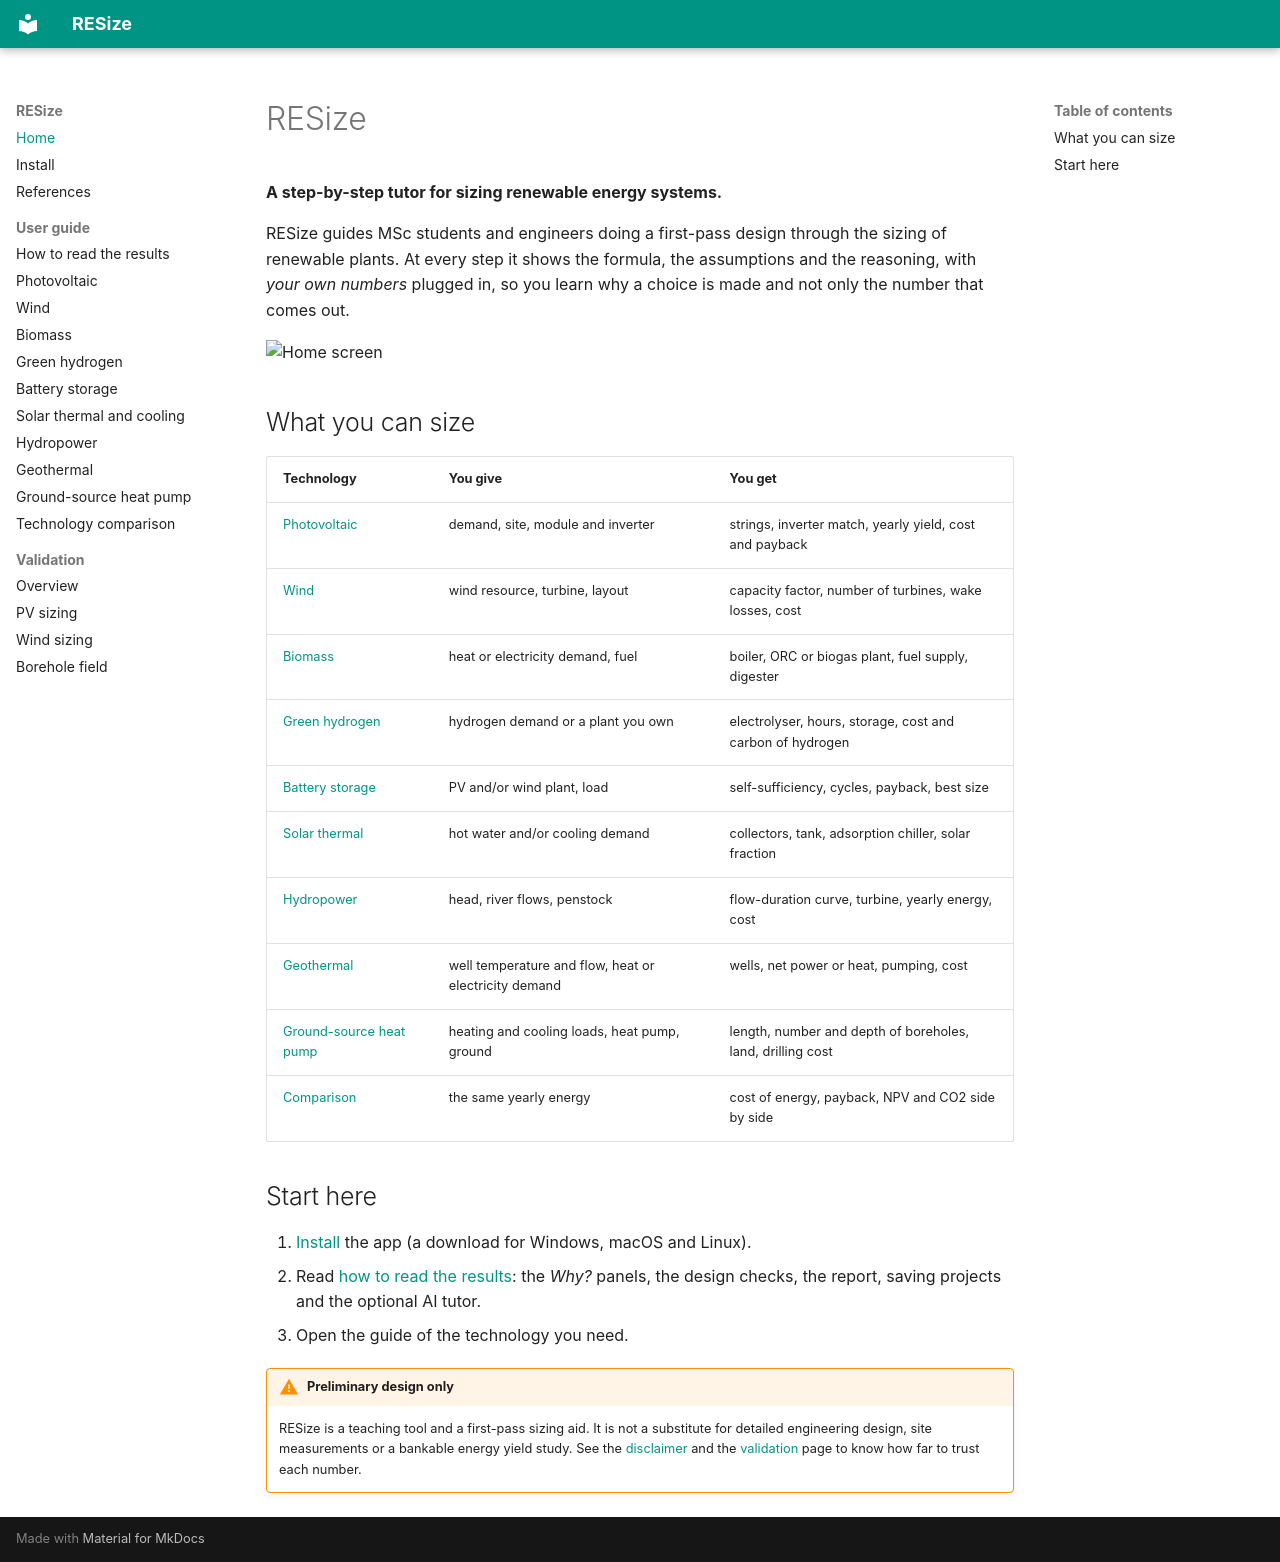

repository: MatteoMazzanti99/RESize · page: index.html · generator: mkdocs

# RESize

**A step-by-step tutor for sizing renewable energy systems.**

RESize guides MSc students and engineers doing a first-pass design through the sizing of
renewable plants. At every step it shows the formula, the assumptions and the reasoning, with
*your own numbers* plugged in, so you learn why a choice is made and not only the number that
comes out.

![Home screen](screenshots/home.png)

## What you can size

| Technology | You give | You get |
|---|---|---|
| [Photovoltaic](guide/pv.md) | demand, site, module and inverter | strings, inverter match, yearly yield, cost and payback |
| [Wind](guide/wind.md) | wind resource, turbine, layout | capacity factor, number of turbines, wake losses, cost |
| [Biomass](guide/biomass.md) | heat or electricity demand, fuel | boiler, ORC or biogas plant, fuel supply, digester |
| [Green hydrogen](guide/hydrogen.md) | hydrogen demand or a plant you own | electrolyser, hours, storage, cost and carbon of hydrogen |
| [Battery storage](guide/battery.md) | PV and/or wind plant, load | self-sufficiency, cycles, payback, best size |
| [Solar thermal](guide/solar-thermal.md) | hot water and/or cooling demand | collectors, tank, adsorption chiller, solar fraction |
| [Hydropower](guide/hydro.md) | head, river flows, penstock | flow-duration curve, turbine, yearly energy, cost |
| [Geothermal](guide/geothermal.md) | well temperature and flow, heat or electricity demand | wells, net power or heat, pumping, cost |
| [Ground-source heat pump](guide/ground-source.md) | heating and cooling loads, heat pump, ground | length, number and depth of boreholes, land, drilling cost |
| [Comparison](guide/compare.md) | the same yearly energy | cost of energy, payback, NPV and CO2 side by side |

## Start here

1. [Install](install.md) the app (a download for Windows, macOS and Linux).
2. Read [how to read the results](guide/concepts.md): the *Why?* panels, the design checks, the
   report, saving projects and the optional AI tutor.
3. Open the guide of the technology you need.

!!! warning "Preliminary design only"
    RESize is a teaching tool and a first-pass sizing aid. It is not a substitute for detailed
    engineering design, site measurements or a bankable energy yield study. See the
    [disclaimer](https://github.com/MatteoMazzanti99/RESize/blob/main/DISCLAIMER.md) and the
    [validation](validation/README.md) page to know how far to trust each number.
